Run: headless pygame with SDL's dummy video driver; simulated clock (each Clock.tick advances the game by its frame time, no real sleeping); random seed 0; keys injected as events and as key.get_pressed() state; no mouse input.
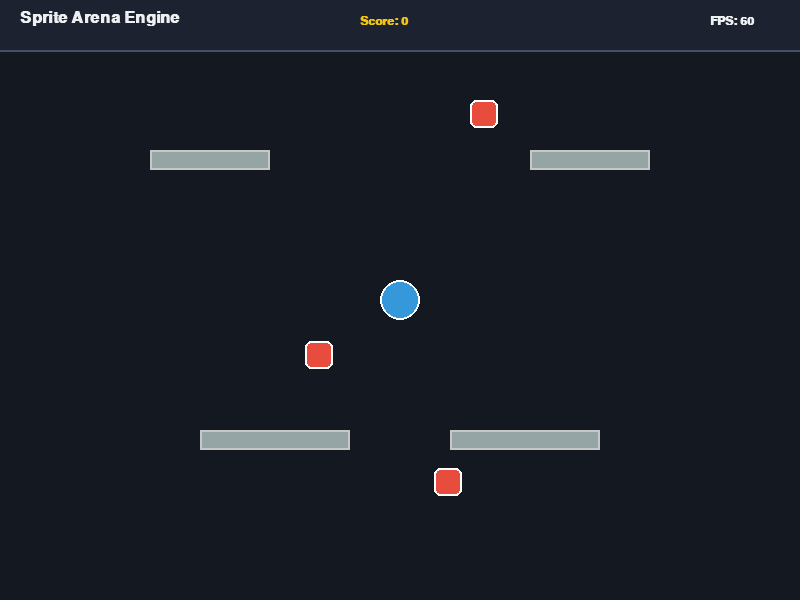
Frame 1 of 4 · flips 1–60 · no input
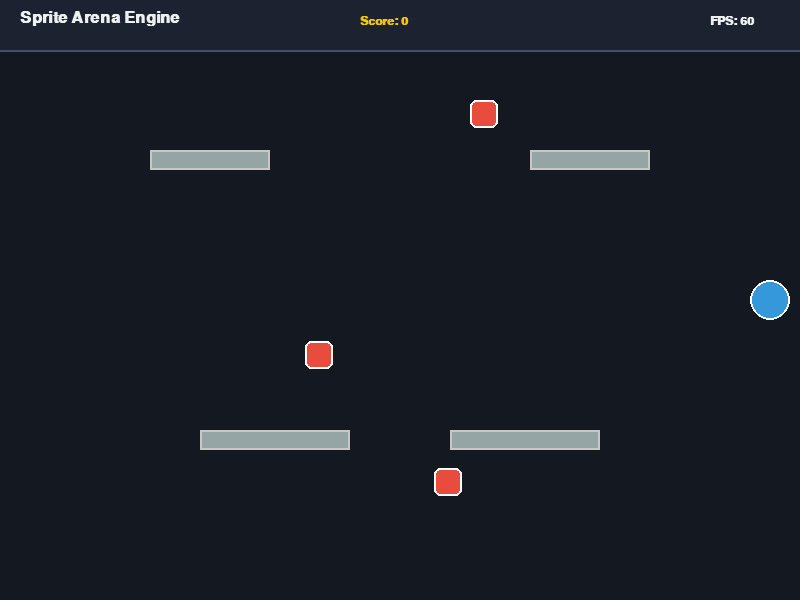
Frame 2 of 4 · flips 61–180 · tapped SPACE, RETURN · held RIGHT (→), D
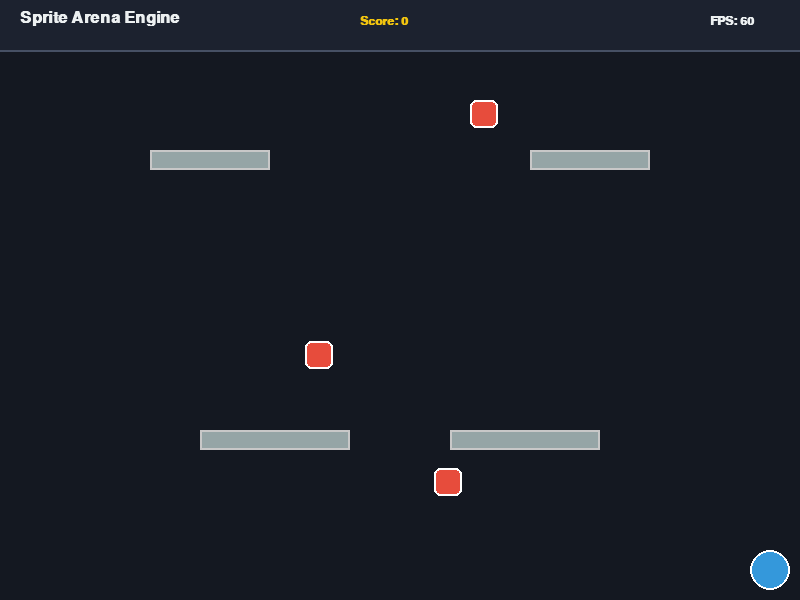
Frame 3 of 4 · flips 181–300 · held DOWN (↓), S
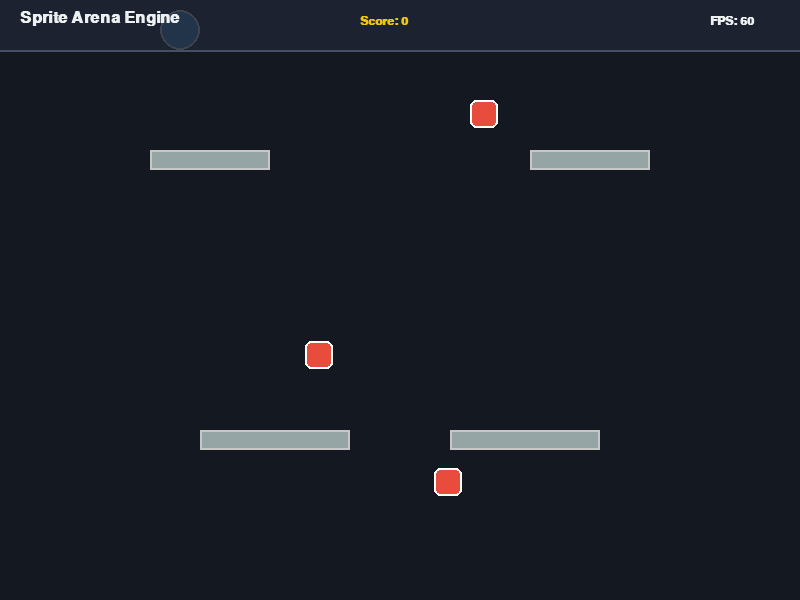
Frame 4 of 4 · flips 301–420 · held LEFT (←), A, UP (↑), W

The pygame program that drew these frames:

import pygame
import random
import sys

# Initialize Pygame modules
pygame.init()
pygame.font.init()

# Display Configuration
SCREEN_WIDTH, SCREEN_HEIGHT = 800, 600
screen = pygame.display.set_mode((SCREEN_WIDTH, SCREEN_HEIGHT))
pygame.display.set_caption('Activity 2: Sprite System & Collision Arena')
clock = pygame.time.Clock()
FPS = 60

# Palette & Fonts
COLOR_BG = (20, 24, 33)
COLOR_PLAYER = (52, 152, 219)      # Dodger Blue
COLOR_TARGET = (231, 76, 60)       # Crimson Red
COLOR_OBSTACLE = (149, 165, 166)   # Concrete Gray
COLOR_PARTICLE = (241, 196, 15)    # Warm Yellow
COLOR_TEXT = (236, 240, 241)       # Bright White

FONT_HUD = pygame.font.SysFont('Arial', 18, bold=True)
FONT_TITLE = pygame.font.SysFont('Arial', 24, bold=True)

# -----------------------------------------------------------------------------
# 1. SPRITE CLASSES (OBJECT-ORIENTED ENCAPSULATION)
# -----------------------------------------------------------------------------
class Player(pygame.sprite.Sprite):
    """Interactive player entity controlled via Arrow Keys or WASD."""
    def __init__(self):
        super().__init__()
        # 32-bit Surface with Alpha Transparency for clean circular rendering
        self.image = pygame.Surface((40, 40), pygame.SRCALPHA)
        pygame.draw.circle(self.image, COLOR_PLAYER, (20, 20), 20)
        pygame.draw.circle(self.image, (255, 255, 255), (20, 20), 20, 2)
        
        # Rect Coordinate System using center anchor
        self.rect = self.image.get_rect(center=(SCREEN_WIDTH // 2, SCREEN_HEIGHT // 2))
        self.speed = 5

    def move_axis(self, dx, dy, obstacles):
        """Moves player per axis and resolves collisions independently."""
        # --- Horizontal Movement ---
        if dx != 0:
            self.rect.x += dx
            hits = pygame.sprite.spritecollide(self, obstacles, False)
            for obstacle in hits:
                if dx > 0:  # Moving right
                    self.rect.right = obstacle.rect.left
                elif dx < 0:  # Moving left
                    self.rect.left = obstacle.rect.right

        # --- Vertical Movement ---
        if dy != 0:
            self.rect.y += dy
            hits = pygame.sprite.spritecollide(self, obstacles, False)
            for obstacle in hits:
                if dy > 0:  # Moving down
                    self.rect.bottom = obstacle.rect.top
                elif dy < 0:  # Moving up
                    self.rect.top = obstacle.rect.bottom

        # Screen Boundary Enforcement
        if self.rect.left < 10:
            self.rect.left = 10
        if self.rect.right > SCREEN_WIDTH - 10:
            self.rect.right = SCREEN_WIDTH - 10
        if self.rect.top < 10:
            self.rect.top = 10
        if self.rect.bottom > SCREEN_HEIGHT - 10:
            self.rect.bottom = SCREEN_HEIGHT - 10


class Target(pygame.sprite.Sprite):
    """Collectible entity spawned at random positions across the arena."""
    def __init__(self, existing_obstacles):
        super().__init__()
        self.image = pygame.Surface((28, 28), pygame.SRCALPHA)
        pygame.draw.rect(self.image, COLOR_TARGET, (0, 0, 28, 28), border_radius=6)
        pygame.draw.rect(self.image, (255, 255, 255), (0, 0, 28, 28), 2, border_radius=6)
        
        self.rect = self.image.get_rect()
        self.respawn(existing_obstacles)

    def respawn(self, obstacles_group):
        """Relocate target ensuring no overlap with static obstacles."""
        valid_position = False
        while not valid_position:
            rand_x = random.randint(40, SCREEN_WIDTH - 60)
            rand_y = random.randint(80, SCREEN_HEIGHT - 60)
            self.rect.topleft = (rand_x, rand_y)
            
            # Verify no immediate overlap with obstacles
            if not pygame.sprite.spritecollideany(self, obstacles_group):
                valid_position = True


class Obstacle(pygame.sprite.Sprite):
    """Static wall object blocking movement."""
    def __init__(self, x, y, width, height):
        super().__init__()
        self.image = pygame.Surface((width, height))
        self.image.fill(COLOR_OBSTACLE)
        pygame.draw.rect(self.image, (200, 200, 200), (0, 0, width, height), 2)
        self.rect = self.image.get_rect(topleft=(x, y))


class Particle(pygame.sprite.Sprite):
    """Short-lived visual particle burst on collision."""
    def __init__(self, pos_x, pos_y):
        super().__init__()
        size = random.randint(4, 8)
        self.image = pygame.Surface((size, size), pygame.SRCALPHA)
        self.image.fill((*COLOR_PARTICLE, random.randint(180, 255)))
        self.rect = self.image.get_rect(center=(pos_x, pos_y))
        
        self.vx = random.uniform(-3.0, 3.0)
        self.vy = random.uniform(-3.0, 3.0)
        self.lifetime = random.randint(15, 30)

    def update(self):
        self.rect.x += int(self.vx)
        self.rect.y += int(self.vy)
        self.lifetime -= 1
        if self.lifetime <= 0:
            self.kill()


# -----------------------------------------------------------------------------
# 2. GAME SETUP & SPRITE GROUPS
# -----------------------------------------------------------------------------
all_sprites = pygame.sprite.Group()
targets_group = pygame.sprite.Group()
obstacles_group = pygame.sprite.Group()
particles_group = pygame.sprite.Group()

# Instantiate Player
player = Player()
all_sprites.add(player)

# Instantiate Obstacles (Placed safely away from center spawn)
arena_obstacles = [
    Obstacle(150, 150, 120, 20),
    Obstacle(530, 150, 120, 20),
    Obstacle(200, 430, 150, 20),
    Obstacle(450, 430, 150, 20)
]
for obs in arena_obstacles:
    obstacles_group.add(obs)
    all_sprites.add(obs)

# Instantiate Collectible Targets
for _ in range(3):
    target = Target(obstacles_group)
    targets_group.add(target)
    all_sprites.add(target)

score = 0

# -----------------------------------------------------------------------------
# 3. MAIN GAME LOOP
# -----------------------------------------------------------------------------
running = True
while running:
    # A. Regulate FPS
    clock.tick(FPS)

    # B. Process Input Events
    for event in pygame.event.get():
        if event.type == pygame.QUIT:
            running = False
        elif event.type == pygame.KEYDOWN:
            if event.key == pygame.K_ESCAPE:
                running = False
            elif event.key == pygame.K_r:
                score = 0
                player.rect.center = (SCREEN_WIDTH // 2, SCREEN_HEIGHT // 2)

    # C. Handle Continuous Key Press Movement
    keys = pygame.key.get_pressed()
    dx, dy = 0, 0
    if keys[pygame.K_LEFT] or keys[pygame.K_a]:
        dx -= player.speed
    if keys[pygame.K_RIGHT] or keys[pygame.K_d]:
        dx += player.speed
    if keys[pygame.K_UP] or keys[pygame.K_w]:
        dy -= player.speed
    if keys[pygame.K_DOWN] or keys[pygame.K_s]:
        dy += player.speed

    # Execute movement with axis-aligned collision checks
    player.move_axis(dx, dy, obstacles_group)

    # D. Target Collection Check
    collected_targets = pygame.sprite.spritecollide(player, targets_group, False)
    for target in collected_targets:
        score += 10
        for _ in range(12):
            particles_group.add(Particle(target.rect.centerx, target.rect.centery))
        target.respawn(obstacles_group)

    particles_group.update()

    # E. Render Display
    screen.fill(COLOR_BG)

    all_sprites.draw(screen)
    particles_group.draw(screen)

    # Render HUD
    hud_panel = pygame.Surface((SCREEN_WIDTH, 50), pygame.SRCALPHA)
    hud_panel.fill((30, 36, 50, 220))
    screen.blit(hud_panel, (0, 0))
    pygame.draw.line(screen, (70, 80, 100), (0, 50), (SCREEN_WIDTH, 50), 2)

    txt_title = FONT_TITLE.render("Sprite Arena Engine", True, COLOR_TEXT)
    txt_score = FONT_HUD.render(f"Score: {score}", True, COLOR_PARTICLE)
    txt_fps = FONT_HUD.render(f"FPS: {int(clock.get_fps())}", True, COLOR_TEXT)

    screen.blit(txt_title, (20, 10))
    screen.blit(txt_score, (360, 15))
    screen.blit(txt_fps, (710, 15))

    # F. Flip Display
    pygame.display.flip()

pygame.quit()
sys.exit()
